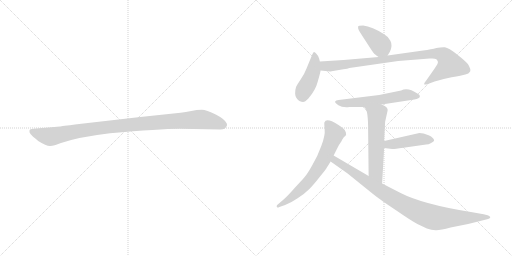
t = 0.00 s
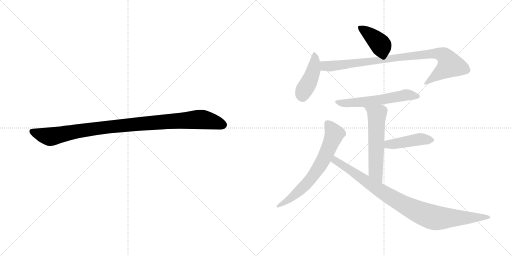
t = 1.44 s
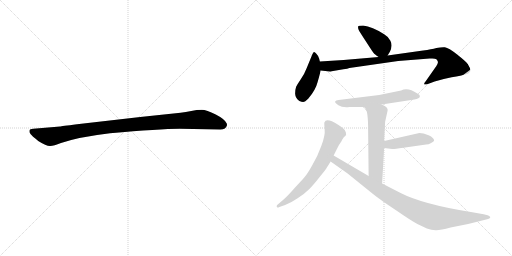
t = 2.89 s
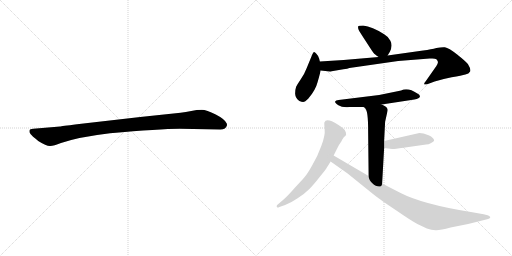
t = 4.33 s
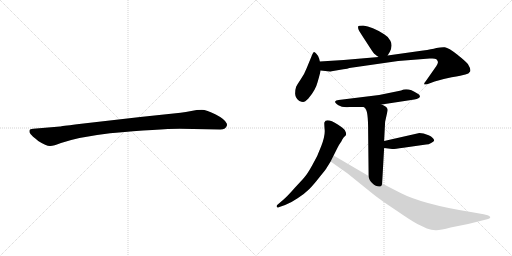
t = 5.77 s
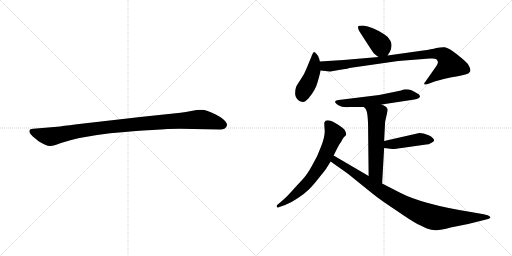
t = 7.21 s

The animated SVG that drew these frames (rendered in a browser with its animation timeline set to each time). Animation: 9 CSS @keyframes rules; one cycle of 7.21 s.

<svg version="1.1" viewBox="0 0 2048 1024" xmlns="http://www.w3.org/2000/svg">
  <g stroke="lightgray" stroke-dasharray="1,1" stroke-width="1" transform="scale(4, 4)">
    <line x1="0" y1="0" x2="256" y2="256"></line>
    <line x1="256" y1="0" x2="0" y2="256"></line>
    <line x1="128" y1="0" x2="128" y2="256"></line>
    <line x1="0" y1="128" x2="256" y2="128"></line>
    <line x1="256" y1="0" x2="512" y2="256"></line>
    <line x1="512" y1="0" x2="256" y2="256"></line>
    <line x1="384" y1="0" x2="384" y2="256"></line>
    <line x1="256" y1="128" x2="512" y2="128"></line>
  </g>
<g transform="scale(1, -1) translate(0, -850)">
   <style type="text/css">
    @keyframes keyframes0 {
      from {
       stroke: black;
       stroke-dashoffset: 1030;
       stroke-width: 128;
       }
       77% {
       animation-timing-function: step-end;
       stroke: black;
       stroke-dashoffset: 0;
       stroke-width: 128;
       }
       to {
       stroke: black;
       stroke-width: 1024;
       }
       }
       #make-me-a-hanzi-animation-0 {
         animation: keyframes0 1.088216s both;
         animation-delay: 0.000000s;
         animation-timing-function: linear;
       }
    @keyframes keyframes1 {
      from {
       stroke: black;
       stroke-dashoffset: 401;
       stroke-width: 128;
       }
       57% {
       animation-timing-function: step-end;
       stroke: black;
       stroke-dashoffset: 0;
       stroke-width: 128;
       }
       to {
       stroke: black;
       stroke-width: 1024;
       }
       }
       #make-me-a-hanzi-animation-1 {
         animation: keyframes1 0.576335s both;
         animation-delay: 1.088216s;
         animation-timing-function: linear;
       }
    @keyframes keyframes2 {
      from {
       stroke: black;
       stroke-dashoffset: 438;
       stroke-width: 128;
       }
       59% {
       animation-timing-function: step-end;
       stroke: black;
       stroke-dashoffset: 0;
       stroke-width: 128;
       }
       to {
       stroke: black;
       stroke-width: 1024;
       }
       }
       #make-me-a-hanzi-animation-2 {
         animation: keyframes2 0.606445s both;
         animation-delay: 1.664551s;
         animation-timing-function: linear;
       }
    @keyframes keyframes3 {
      from {
       stroke: black;
       stroke-dashoffset: 920;
       stroke-width: 128;
       }
       75% {
       animation-timing-function: step-end;
       stroke: black;
       stroke-dashoffset: 0;
       stroke-width: 128;
       }
       to {
       stroke: black;
       stroke-width: 1024;
       }
       }
       #make-me-a-hanzi-animation-3 {
         animation: keyframes3 0.998698s both;
         animation-delay: 2.270996s;
         animation-timing-function: linear;
       }
    @keyframes keyframes4 {
      from {
       stroke: black;
       stroke-dashoffset: 583;
       stroke-width: 128;
       }
       65% {
       animation-timing-function: step-end;
       stroke: black;
       stroke-dashoffset: 0;
       stroke-width: 128;
       }
       to {
       stroke: black;
       stroke-width: 1024;
       }
       }
       #make-me-a-hanzi-animation-4 {
         animation: keyframes4 0.724447s both;
         animation-delay: 3.269694s;
         animation-timing-function: linear;
       }
    @keyframes keyframes5 {
      from {
       stroke: black;
       stroke-dashoffset: 576;
       stroke-width: 128;
       }
       65% {
       animation-timing-function: step-end;
       stroke: black;
       stroke-dashoffset: 0;
       stroke-width: 128;
       }
       to {
       stroke: black;
       stroke-width: 1024;
       }
       }
       #make-me-a-hanzi-animation-5 {
         animation: keyframes5 0.718750s both;
         animation-delay: 3.994141s;
         animation-timing-function: linear;
       }
    @keyframes keyframes6 {
      from {
       stroke: black;
       stroke-dashoffset: 443;
       stroke-width: 128;
       }
       59% {
       animation-timing-function: step-end;
       stroke: black;
       stroke-dashoffset: 0;
       stroke-width: 128;
       }
       to {
       stroke: black;
       stroke-width: 1024;
       }
       }
       #make-me-a-hanzi-animation-6 {
         animation: keyframes6 0.610514s both;
         animation-delay: 4.712891s;
         animation-timing-function: linear;
       }
    @keyframes keyframes7 {
      from {
       stroke: black;
       stroke-dashoffset: 679;
       stroke-width: 128;
       }
       69% {
       animation-timing-function: step-end;
       stroke: black;
       stroke-dashoffset: 0;
       stroke-width: 128;
       }
       to {
       stroke: black;
       stroke-width: 1024;
       }
       }
       #make-me-a-hanzi-animation-7 {
         animation: keyframes7 0.802572s both;
         animation-delay: 5.323405s;
         animation-timing-function: linear;
       }
    @keyframes keyframes8 {
      from {
       stroke: black;
       stroke-dashoffset: 940;
       stroke-width: 128;
       }
       75% {
       animation-timing-function: step-end;
       stroke: black;
       stroke-dashoffset: 0;
       stroke-width: 128;
       }
       to {
       stroke: black;
       stroke-width: 1024;
       }
       }
       #make-me-a-hanzi-animation-8 {
         animation: keyframes8 1.014974s both;
         animation-delay: 6.125977s;
         animation-timing-function: linear;
       }
</style>
<path d="M 719.0 335.0 L 881.0 332.0 Q 904.0 332.0 908.0 349.0 Q 908.0 354.0 907.0 356.0 Q 900.0 373.0 863.0 392.0 Q 826.0 411.0 807.0 411.0 Q 787.0 411.0 765.0 406.0 Q 743.0 401.0 722.0 399.0 L 561.0 382.0 L 308.0 353.0 Q 244.0 345.0 240.0 344.0 L 133.0 335.0 Q 119.0 334.0 118.0 328.0 Q 116.0 321.0 122.0 314.0 Q 127.0 307.0 153.0 286.0 Q 186.0 265.0 201.0 266.0 Q 215.0 266.0 244.0 278.0 Q 314.0 302.0 440.0 317.0 Q 639.0 335.0 719.0 335.0 Z" fill="lightgray"></path> 
<path d="M 1550.5 628.0 L 1559.5 643.0 Q 1571.5 668.0 1561.5 687.0 Q 1551.5 705.0 1536.5 713.0 Q 1488.5 744.0 1452.5 748.0 Q 1433.5 748.0 1432.5 744.0 Q 1431.5 737.0 1434.5 731.0 Q 1437.5 724.0 1464.5 683.0 Q 1491.5 641.0 1494.5 638.0 Q 1497.5 634.0 1514.5 622.0 C 1537.5 606.0 1537.5 606.0 1550.5 628.0 Z" fill="lightgray"></path> 
<path d="M 1279.5 604.0 L 1276.5 616.0 Q 1272.5 628.0 1265.5 635.0 Q 1259.5 641.0 1256.5 642.0 Q 1253.5 642.0 1249.5 633.0 L 1226.5 577.0 Q 1216.5 551.0 1202.5 532.0 Q 1189.5 513.0 1184.5 503.0 Q 1180.5 492.0 1180.5 475.0 Q 1181.5 457.0 1197.5 446.0 Q 1206.5 442.0 1212.5 442.0 Q 1219.5 442.0 1233.5 456.0 Q 1262.5 490.0 1270.5 522.0 Q 1279.5 553.0 1282.5 568.0 L 1279.5 604.0 Z" fill="lightgray"></path> 
<path d="M 1326.5 565.0 L 1373.5 573.0 Q 1391.5 575.0 1397.5 578.0 L 1592.5 606.0 L 1718.5 616.0 L 1729.5 616.0 Q 1740.5 616.0 1745.5 613.0 Q 1750.5 608.0 1751.5 603.0 Q 1753.5 597.0 1738.5 576.0 L 1703.5 526.0 Q 1693.5 514.0 1697.5 512.0 Q 1705.5 512.0 1711.5 514.0 L 1738.5 524.0 Q 1766.5 533.0 1806.5 541.0 Q 1847.5 548.0 1861.5 552.0 Q 1875.5 555.0 1880.5 564.0 Q 1884.5 573.0 1871.5 594.0 Q 1862.5 605.0 1828.5 632.0 Q 1794.5 659.0 1779.5 661.0 Q 1765.5 662.0 1745.5 658.0 Q 1726.5 653.0 1692.5 648.0 L 1550.5 628.0 L 1514.5 622.0 L 1374.5 610.0 L 1279.5 604.0 C 1249.5 602.0 1252.5 571.0 1282.5 568.0 L 1319.5 564.0 Q 1323.5 564.0 1326.5 565.0 Z" fill="lightgray"></path> 
<path d="M 1526.5 432.0 L 1657.5 452.0 Q 1678.5 456.0 1679.5 463.0 Q 1681.5 470.0 1669.5 476.0 Q 1631.5 502.0 1604.5 488.0 L 1516.5 470.0 L 1354.5 450.0 Q 1342.5 449.0 1340.5 444.0 Q 1338.5 439.0 1353.5 429.0 Q 1369.5 419.0 1397.5 422.0 L 1455.5 422.0 L 1526.5 432.0 Z" fill="lightgray"></path> 
<path d="M 1540.5 363.0 L 1550.5 408.0 Q 1550.5 414.0 1549.5 415.0 Q 1545.5 425.0 1526.5 432.0 C 1499.5 444.0 1435.5 444.0 1455.5 422.0 L 1461.5 416.0 Q 1472.5 405.0 1472.5 330.0 L 1474.5 146.0 C 1474.5 116.0 1526.5 86.0 1528.5 116.0 L 1536.5 258.0 L 1536.5 286.0 L 1540.5 363.0 Z" fill="lightgray"></path> 
<path d="M 1536.5 258.0 L 1568.5 254.0 Q 1573.5 253.0 1613.5 259.0 L 1704.5 272.0 Q 1714.5 272.0 1724.5 278.0 Q 1734.5 284.0 1736.5 287.0 Q 1736.5 299.0 1714.5 309.0 Q 1692.5 318.0 1677.5 318.0 L 1536.5 286.0 C 1507.5 279.0 1506.5 262.0 1536.5 258.0 Z" fill="lightgray"></path> 
<path d="M 1334.5 228.0 L 1349.5 258.0 Q 1356.5 272.0 1366.5 286.0 Q 1367.5 290.0 1370.5 294.0 L 1374.5 300.0 Q 1375.5 302.0 1380.5 306.0 Q 1386.5 310.0 1383.5 320.0 L 1379.5 329.0 Q 1375.5 336.0 1352.5 351.0 Q 1304.5 381.0 1297.5 360.0 Q 1296.5 357.0 1298.5 333.0 Q 1301.5 309.0 1285.5 267.0 Q 1270.5 225.0 1249.5 190.0 Q 1229.5 154.0 1218.5 142.0 Q 1207.5 129.0 1178.5 98.0 Q 1150.5 66.0 1135.5 53.0 L 1107.5 29.0 Q 1105.5 22.0 1108.5 21.0 Q 1110.5 18.0 1117.5 22.0 L 1140.5 30.0 Q 1162.5 38.0 1190.5 57.0 Q 1219.5 76.0 1236.5 93.0 Q 1253.5 110.0 1278.5 142.0 Q 1304.5 174.0 1307.5 180.0 L 1322.5 204.0 L 1334.5 228.0 Z" fill="lightgray"></path> 
<path d="M 1474.5 146.0 L 1334.5 228.0 C 1308.5 243.0 1297.5 221.0 1322.5 204.0 L 1390.5 156.0 L 1489.5 76.0 Q 1520.5 51.0 1582.5 10.0 Q 1643.5 -32.0 1669.5 -46.0 L 1707.5 -64.0 Q 1725.5 -70.0 1742.5 -71.0 Q 1759.5 -72.0 1802.5 -60.0 L 1872.5 -46.0 L 1948.5 -27.0 Q 1956.5 -25.0 1958.5 -23.0 Q 1966.5 -18.0 1950.5 -11.0 L 1934.5 -7.0 L 1883.5 2.0 Q 1689.5 33.0 1600.5 79.0 L 1528.5 116.0 L 1474.5 146.0 Z" fill="lightgray"></path> 
      <clipPath id="make-me-a-hanzi-clip-0">
      <path d="M 719.0 335.0 L 881.0 332.0 Q 904.0 332.0 908.0 349.0 Q 908.0 354.0 907.0 356.0 Q 900.0 373.0 863.0 392.0 Q 826.0 411.0 807.0 411.0 Q 787.0 411.0 765.0 406.0 Q 743.0 401.0 722.0 399.0 L 561.0 382.0 L 308.0 353.0 Q 244.0 345.0 240.0 344.0 L 133.0 335.0 Q 119.0 334.0 118.0 328.0 Q 116.0 321.0 122.0 314.0 Q 127.0 307.0 153.0 286.0 Q 186.0 265.0 201.0 266.0 Q 215.0 266.0 244.0 278.0 Q 314.0 302.0 440.0 317.0 Q 639.0 335.0 719.0 335.0 Z" fill="lightgray"></path>
      </clipPath>
      <path clip-path="url(#make-me-a-hanzi-clip-0)" d="M 128.0 323.0 L 199.0 303.0 L 414.0 340.0 L 791.0 372.0 L 840.0 367.0 L 892.0 350.0 " fill="none" id="make-me-a-hanzi-animation-0" stroke-dasharray="902 1804" stroke-linecap="round"></path>

      <clipPath id="make-me-a-hanzi-clip-1">
      <path d="M 1550.5 628.0 L 1559.5 643.0 Q 1571.5 668.0 1561.5 687.0 Q 1551.5 705.0 1536.5 713.0 Q 1488.5 744.0 1452.5 748.0 Q 1433.5 748.0 1432.5 744.0 Q 1431.5 737.0 1434.5 731.0 Q 1437.5 724.0 1464.5 683.0 Q 1491.5 641.0 1494.5 638.0 Q 1497.5 634.0 1514.5 622.0 C 1537.5 606.0 1537.5 606.0 1550.5 628.0 Z" fill="lightgray"></path>
      </clipPath>
      <path clip-path="url(#make-me-a-hanzi-clip-1)" d="M 1439.5 738.0 L 1508.5 686.0 L 1542.5 638.0 " fill="none" id="make-me-a-hanzi-animation-1" stroke-dasharray="273 546" stroke-linecap="round"></path>

      <clipPath id="make-me-a-hanzi-clip-2">
      <path d="M 1279.5 604.0 L 1276.5 616.0 Q 1272.5 628.0 1265.5 635.0 Q 1259.5 641.0 1256.5 642.0 Q 1253.5 642.0 1249.5 633.0 L 1226.5 577.0 Q 1216.5 551.0 1202.5 532.0 Q 1189.5 513.0 1184.5 503.0 Q 1180.5 492.0 1180.5 475.0 Q 1181.5 457.0 1197.5 446.0 Q 1206.5 442.0 1212.5 442.0 Q 1219.5 442.0 1233.5 456.0 Q 1262.5 490.0 1270.5 522.0 Q 1279.5 553.0 1282.5 568.0 L 1279.5 604.0 Z" fill="lightgray"></path>
      </clipPath>
      <path clip-path="url(#make-me-a-hanzi-clip-2)" d="M 1257.5 634.0 L 1253.5 568.0 L 1237.5 525.0 L 1215.5 489.0 L 1209.5 462.0 " fill="none" id="make-me-a-hanzi-animation-2" stroke-dasharray="310 620" stroke-linecap="round"></path>

      <clipPath id="make-me-a-hanzi-clip-3">
      <path d="M 1326.5 565.0 L 1373.5 573.0 Q 1391.5 575.0 1397.5 578.0 L 1592.5 606.0 L 1718.5 616.0 L 1729.5 616.0 Q 1740.5 616.0 1745.5 613.0 Q 1750.5 608.0 1751.5 603.0 Q 1753.5 597.0 1738.5 576.0 L 1703.5 526.0 Q 1693.5 514.0 1697.5 512.0 Q 1705.5 512.0 1711.5 514.0 L 1738.5 524.0 Q 1766.5 533.0 1806.5 541.0 Q 1847.5 548.0 1861.5 552.0 Q 1875.5 555.0 1880.5 564.0 Q 1884.5 573.0 1871.5 594.0 Q 1862.5 605.0 1828.5 632.0 Q 1794.5 659.0 1779.5 661.0 Q 1765.5 662.0 1745.5 658.0 Q 1726.5 653.0 1692.5 648.0 L 1550.5 628.0 L 1514.5 622.0 L 1374.5 610.0 L 1279.5 604.0 C 1249.5 602.0 1252.5 571.0 1282.5 568.0 L 1319.5 564.0 Q 1323.5 564.0 1326.5 565.0 Z" fill="lightgray"></path>
      </clipPath>
      <path clip-path="url(#make-me-a-hanzi-clip-3)" d="M 1287.5 599.0 L 1297.5 587.0 L 1330.5 586.0 L 1670.5 630.0 L 1766.5 633.0 L 1785.5 618.0 L 1800.5 591.0 L 1703.5 518.0 " fill="none" id="make-me-a-hanzi-animation-3" stroke-dasharray="792 1584" stroke-linecap="round"></path>

      <clipPath id="make-me-a-hanzi-clip-4">
      <path d="M 1526.5 432.0 L 1657.5 452.0 Q 1678.5 456.0 1679.5 463.0 Q 1681.5 470.0 1669.5 476.0 Q 1631.5 502.0 1604.5 488.0 L 1516.5 470.0 L 1354.5 450.0 Q 1342.5 449.0 1340.5 444.0 Q 1338.5 439.0 1353.5 429.0 Q 1369.5 419.0 1397.5 422.0 L 1455.5 422.0 L 1526.5 432.0 Z" fill="lightgray"></path>
      </clipPath>
      <path clip-path="url(#make-me-a-hanzi-clip-4)" d="M 1348.5 444.0 L 1375.5 437.0 L 1404.5 438.0 L 1516.5 450.0 L 1623.5 470.0 L 1671.5 465.0 " fill="none" id="make-me-a-hanzi-animation-4" stroke-dasharray="455 910" stroke-linecap="round"></path>

      <clipPath id="make-me-a-hanzi-clip-5">
      <path d="M 1540.5 363.0 L 1550.5 408.0 Q 1550.5 414.0 1549.5 415.0 Q 1545.5 425.0 1526.5 432.0 C 1499.5 444.0 1435.5 444.0 1455.5 422.0 L 1461.5 416.0 Q 1472.5 405.0 1472.5 330.0 L 1474.5 146.0 C 1474.5 116.0 1526.5 86.0 1528.5 116.0 L 1536.5 258.0 L 1536.5 286.0 L 1540.5 363.0 Z" fill="lightgray"></path>
      </clipPath>
      <path clip-path="url(#make-me-a-hanzi-clip-5)" d="M 1468.5 417.0 L 1507.5 391.0 L 1502.5 163.0 L 1524.5 124.0 " fill="none" id="make-me-a-hanzi-animation-5" stroke-dasharray="448 896" stroke-linecap="round"></path>

      <clipPath id="make-me-a-hanzi-clip-6">
      <path d="M 1536.5 258.0 L 1568.5 254.0 Q 1573.5 253.0 1613.5 259.0 L 1704.5 272.0 Q 1714.5 272.0 1724.5 278.0 Q 1734.5 284.0 1736.5 287.0 Q 1736.5 299.0 1714.5 309.0 Q 1692.5 318.0 1677.5 318.0 L 1536.5 286.0 C 1507.5 279.0 1506.5 262.0 1536.5 258.0 Z" fill="lightgray"></path>
      </clipPath>
      <path clip-path="url(#make-me-a-hanzi-clip-6)" d="M 1542.5 265.0 L 1561.5 274.0 L 1675.5 293.0 L 1725.5 289.0 " fill="none" id="make-me-a-hanzi-animation-6" stroke-dasharray="315 630" stroke-linecap="round"></path>

      <clipPath id="make-me-a-hanzi-clip-7">
      <path d="M 1334.5 228.0 L 1349.5 258.0 Q 1356.5 272.0 1366.5 286.0 Q 1367.5 290.0 1370.5 294.0 L 1374.5 300.0 Q 1375.5 302.0 1380.5 306.0 Q 1386.5 310.0 1383.5 320.0 L 1379.5 329.0 Q 1375.5 336.0 1352.5 351.0 Q 1304.5 381.0 1297.5 360.0 Q 1296.5 357.0 1298.5 333.0 Q 1301.5 309.0 1285.5 267.0 Q 1270.5 225.0 1249.5 190.0 Q 1229.5 154.0 1218.5 142.0 Q 1207.5 129.0 1178.5 98.0 Q 1150.5 66.0 1135.5 53.0 L 1107.5 29.0 Q 1105.5 22.0 1108.5 21.0 Q 1110.5 18.0 1117.5 22.0 L 1140.5 30.0 Q 1162.5 38.0 1190.5 57.0 Q 1219.5 76.0 1236.5 93.0 Q 1253.5 110.0 1278.5 142.0 Q 1304.5 174.0 1307.5 180.0 L 1322.5 204.0 L 1334.5 228.0 Z" fill="lightgray"></path>
      </clipPath>
      <path clip-path="url(#make-me-a-hanzi-clip-7)" d="M 1310.5 356.0 L 1328.5 333.0 L 1335.5 307.0 L 1276.5 182.0 L 1208.5 97.0 L 1163.5 57.0 L 1112.5 26.0 " fill="none" id="make-me-a-hanzi-animation-7" stroke-dasharray="551 1102" stroke-linecap="round"></path>

      <clipPath id="make-me-a-hanzi-clip-8">
      <path d="M 1474.5 146.0 L 1334.5 228.0 C 1308.5 243.0 1297.5 221.0 1322.5 204.0 L 1390.5 156.0 L 1489.5 76.0 Q 1520.5 51.0 1582.5 10.0 Q 1643.5 -32.0 1669.5 -46.0 L 1707.5 -64.0 Q 1725.5 -70.0 1742.5 -71.0 Q 1759.5 -72.0 1802.5 -60.0 L 1872.5 -46.0 L 1948.5 -27.0 Q 1956.5 -25.0 1958.5 -23.0 Q 1966.5 -18.0 1950.5 -11.0 L 1934.5 -7.0 L 1883.5 2.0 Q 1689.5 33.0 1600.5 79.0 L 1528.5 116.0 L 1474.5 146.0 Z" fill="lightgray"></path>
      </clipPath>
      <path clip-path="url(#make-me-a-hanzi-clip-8)" d="M 1337.5 219.0 L 1347.5 203.0 L 1540.5 75.0 L 1695.5 -7.0 L 1764.5 -23.0 L 1951.5 -19.0 " fill="none" id="make-me-a-hanzi-animation-8" stroke-dasharray="812 1624" stroke-linecap="round"></path>

</g>
</svg>
